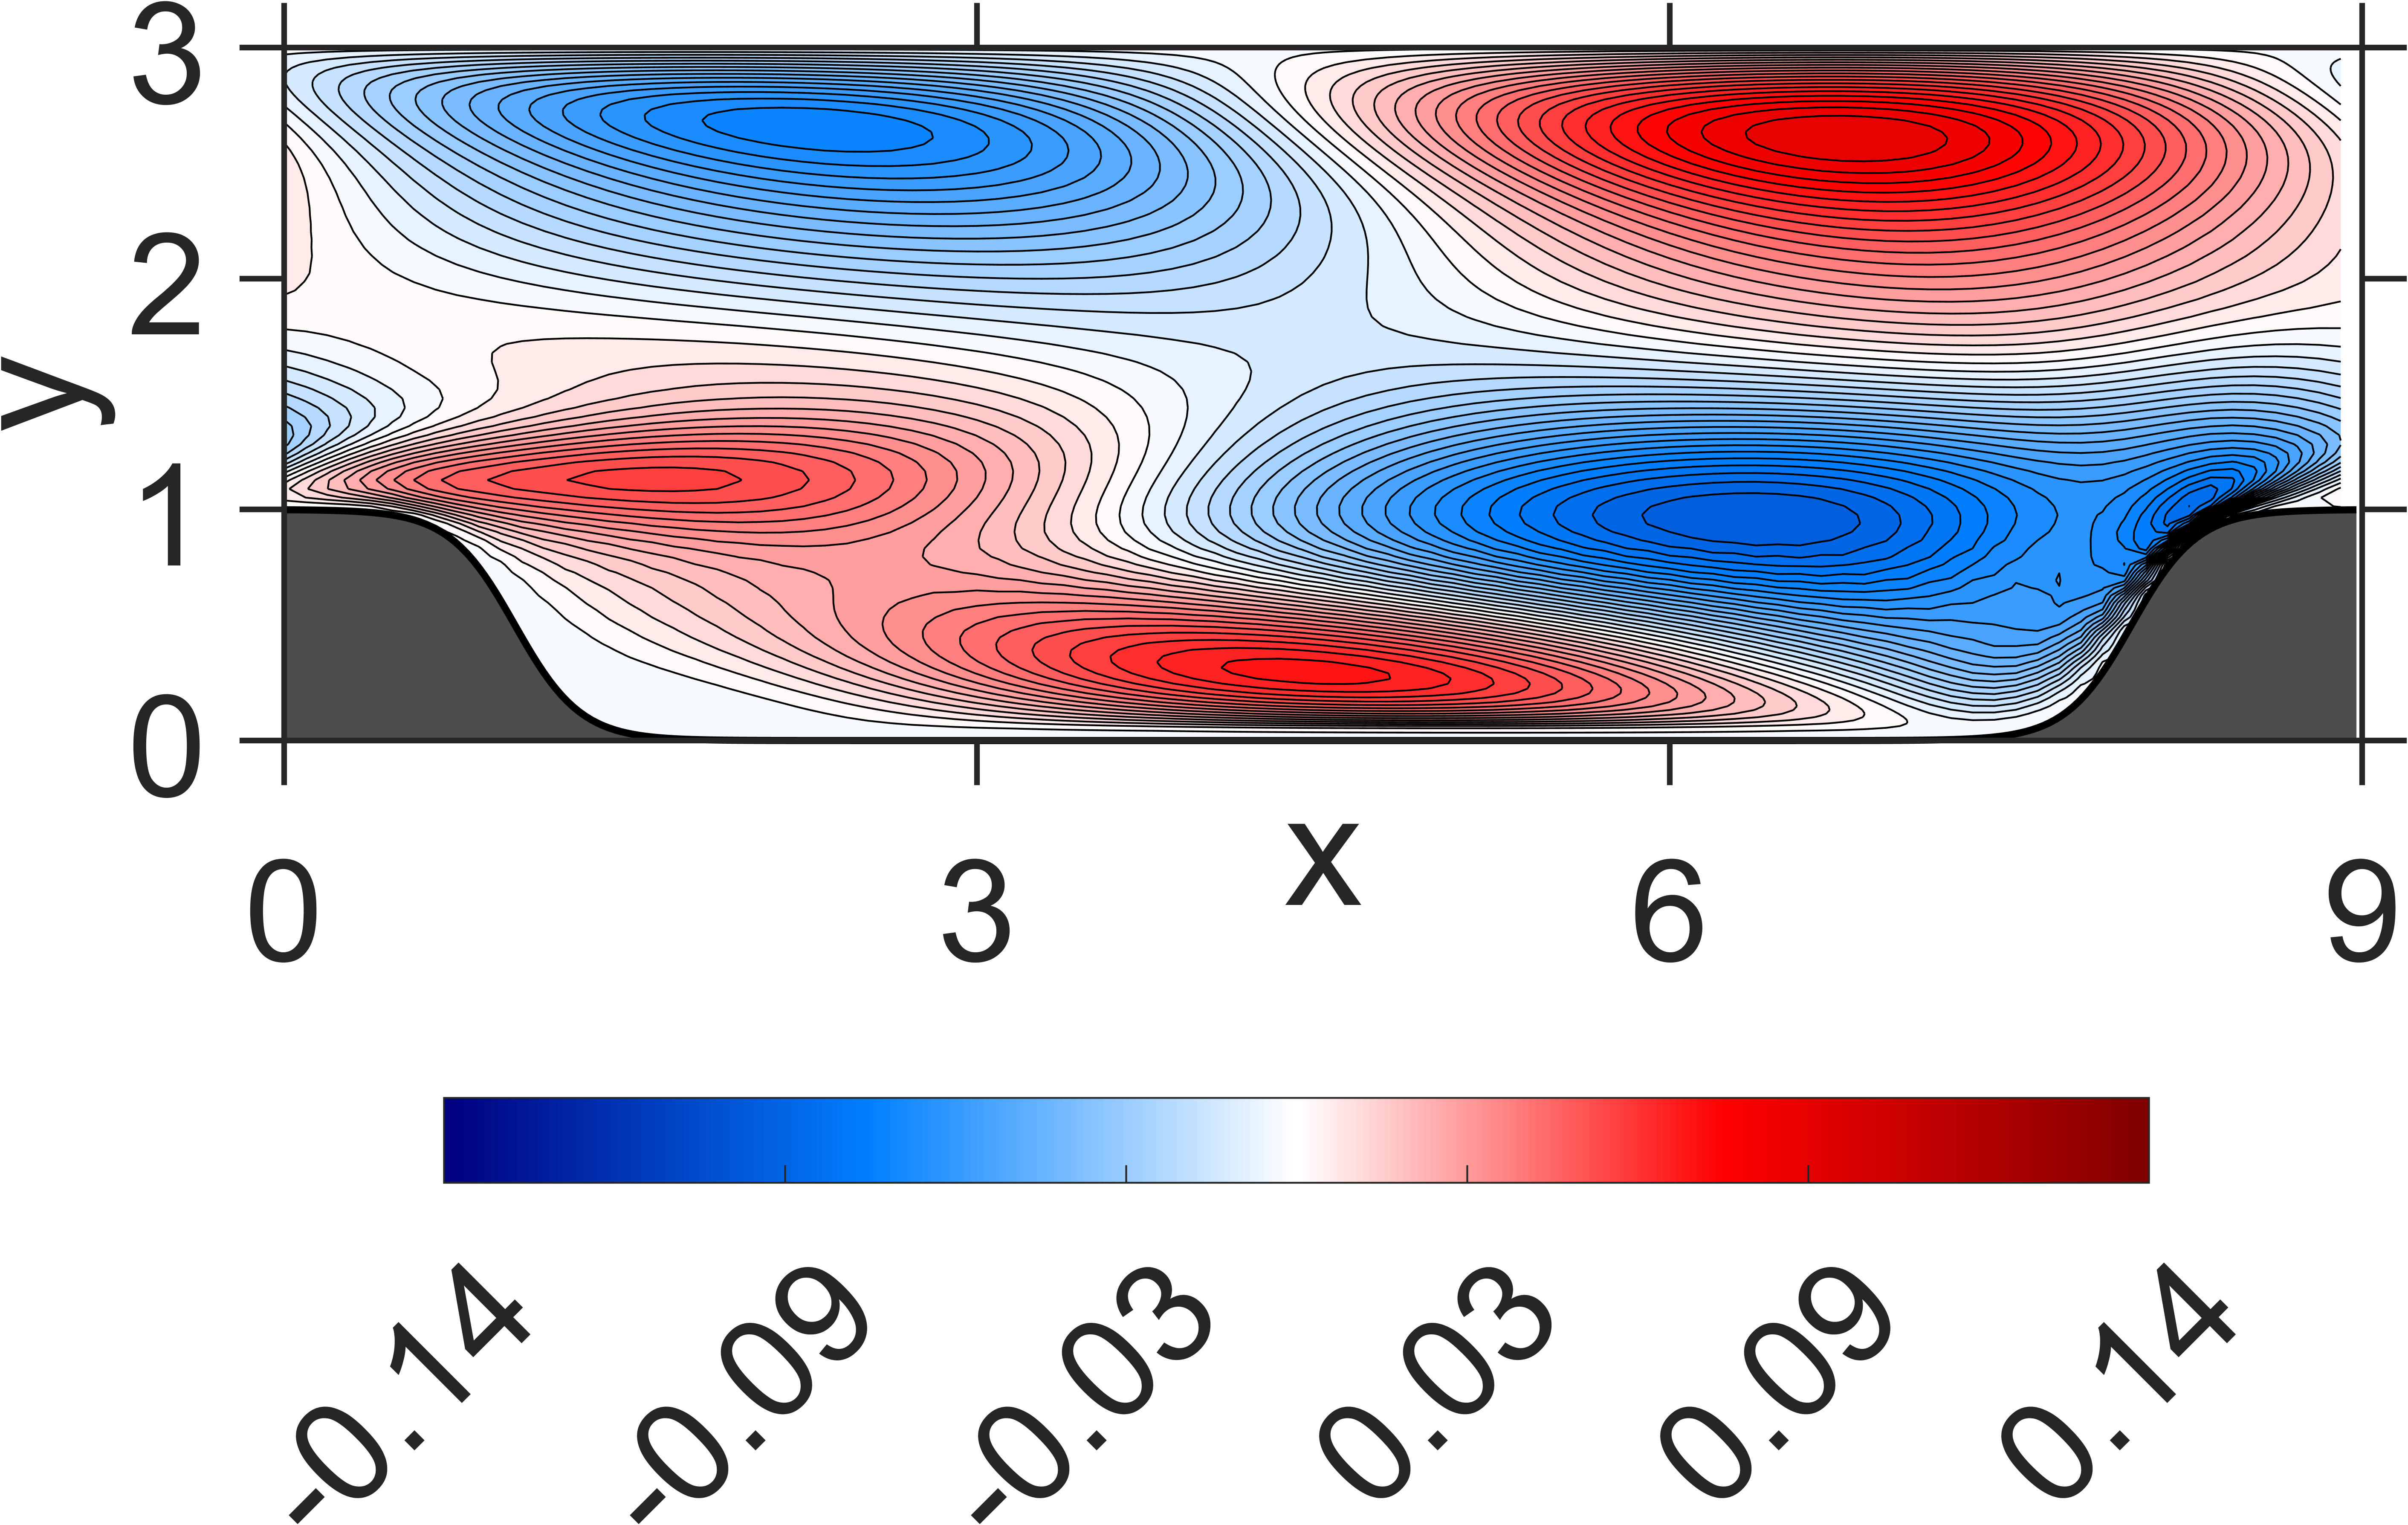

The data file committed next to this chart (first rows):
NaN, NaN, NaN, NaN, NaN, NaN, NaN, NaN, NaN, NaN, NaN, NaN, NaN, NaN, NaN, 0, 0, 0, 0, 0, 0, 0, 0, 0
NaN, NaN, NaN, NaN, NaN, NaN, NaN, NaN, NaN, NaN, NaN, NaN, NaN, NaN, NaN, -3.60037e-06, -3.314446e-06, -3.739136e-06, -4.322738e-06, -4.89407e-06, -5.336675e-06, -5.699632e-06, -5.933322e-06, -6.099398e-06
NaN, NaN, NaN, NaN, NaN, NaN, NaN, NaN, NaN, NaN, NaN, NaN, NaN, NaN, NaN, -1.336385e-05, -1.232664e-05, -1.388752e-05, -1.610376e-05, -1.821286e-05, -1.991424e-05, -2.121924e-05, -2.212531e-05, -2.267845e-05
NaN, NaN, NaN, NaN, NaN, NaN, NaN, NaN, NaN, NaN, NaN, NaN, NaN, NaN, NaN, -2.657412e-05, -2.453866e-05, -2.771881e-05, -3.224312e-05, -3.654197e-05, -3.998374e-05, -4.259544e-05, -4.43696e-05, -4.541527e-05
NaN, NaN, NaN, NaN, NaN, NaN, NaN, NaN, NaN, NaN, NaN, NaN, NaN, NaN, NaN, -4.013257e-05, -3.712666e-05, -4.215225e-05, -4.931801e-05, -5.611645e-05, -6.149631e-05, -6.548152e-05, -6.809169e-05, -6.950809e-05
NaN, NaN, NaN, NaN, NaN, NaN, NaN, NaN, NaN, NaN, NaN, NaN, NaN, NaN, NaN, -5.163145e-05, -4.796253e-05, -5.499304e-05, -6.508807e-05, -7.459213e-05, -8.198247e-05, -8.720453e-05, -9.040113e-05, -9.179943e-05
NaN, NaN, NaN, NaN, NaN, NaN, NaN, NaN, NaN, NaN, NaN, NaN, NaN, NaN, NaN, -5.99777e-05, -5.613083e-05, -6.571141e-05, -7.948819e-05, -9.241574e-05, -0.0001021, -0.0001084, -0.0001117, -0.0001124
NaN, NaN, NaN, NaN, NaN, NaN, NaN, NaN, NaN, NaN, NaN, NaN, NaN, NaN, NaN, -6.523248e-05, -6.211711e-05, -7.587488e-05, -9.587872e-05, -0.0001143, -0.0001274, -0.0001348, -0.0001374, -0.0001357
NaN, NaN, NaN, NaN, NaN, NaN, NaN, NaN, NaN, NaN, NaN, NaN, NaN, NaN, -9.032588e-05, -6.81403e-05, -6.739264e-05, -9.011655e-05, -0.0001232, -0.000153, -0.0001723, -0.0001811, -0.0001808, -0.0001732
NaN, NaN, NaN, NaN, NaN, NaN, NaN, NaN, NaN, NaN, NaN, NaN, NaN, NaN, -9.227165e-05, -6.974128e-05, -7.565448e-05, -0.0001203, -0.0001839, -0.0002379, -0.0002693, -0.0002785, -0.0002699, -0.0002465
NaN, NaN, NaN, NaN, NaN, NaN, NaN, NaN, NaN, NaN, NaN, NaN, NaN, NaN, -9.291295e-05, -7.137614e-05, -9.57239e-05, -0.0001964, -0.000327, -0.0004254, -0.000473, -0.0004756, -0.000443, -0.0003818
NaN, NaN, NaN, NaN, NaN, NaN, NaN, NaN, NaN, NaN, NaN, NaN, NaN, NaN, -9.330275e-05, -7.57893e-05, -0.0001536, -0.000383, -0.0006224, -0.0007687, -0.0008188, -0.0007913, -0.0007051, -0.0005687
NaN, NaN, NaN, NaN, NaN, NaN, NaN, NaN, NaN, NaN, NaN, NaN, NaN, NaN, -9.331453e-05, -9.146984e-05, -0.0003126, -0.0007454, -0.001071, -0.001222, -0.001238, -0.001147, -0.0009734, -0.0007261
NaN, NaN, NaN, NaN, NaN, NaN, NaN, NaN, NaN, NaN, NaN, NaN, NaN, NaN, -9.39661e-05, -0.0001463, -0.0006528, -0.00123, -0.001554, -0.001658, -0.001609, -0.001428, -0.001148, -0.0007673
NaN, NaN, NaN, NaN, NaN, NaN, NaN, NaN, NaN, NaN, NaN, NaN, NaN, -0.0001263, -9.672578e-05, -0.0003133, -0.001132, -0.0017, -0.001969, -0.001999, -0.001867, -0.001582, -0.00118, -0.0006518
NaN, NaN, NaN, NaN, NaN, NaN, NaN, NaN, NaN, NaN, NaN, NaN, NaN, -0.0001288, -0.0001127, -0.0006672, -0.001605, -0.002087, -0.002279, -0.002219, -0.001988, -0.001585, -0.001047, -0.0003625
NaN, NaN, NaN, NaN, NaN, NaN, NaN, NaN, NaN, NaN, NaN, NaN, NaN, -0.0001288, -0.0001723, -0.001123, -0.001994, -0.002374, -0.002462, -0.002304, -0.001952, -0.001426, -0.0007334, 0.0001113
NaN, NaN, NaN, NaN, NaN, NaN, NaN, NaN, NaN, NaN, NaN, NaN, NaN, -0.0001286, -0.0003588, -0.001553, -0.002274, -0.002551, -0.002505, -0.002241, -0.001749, -0.001093, -0.0002329, 0.0007767
NaN, NaN, NaN, NaN, NaN, NaN, NaN, NaN, NaN, NaN, NaN, NaN, NaN, -0.0001344, -0.0007183, -0.001914, -0.002438, -0.002599, -0.002402, -0.002018, -0.001375, -0.0005769, 0.0004549, 0.001638
NaN, NaN, NaN, NaN, NaN, NaN, NaN, NaN, NaN, NaN, NaN, NaN, -0.0001696, -0.0001532, -0.001099, -0.002172, -0.002489, -0.002501, -0.002153, -0.001624, -0.0008341, 0.0001259, 0.001322, 0.002691
NaN, NaN, NaN, NaN, NaN, NaN, NaN, NaN, NaN, NaN, NaN, NaN, -0.0001677, -0.0002112, -0.001416, -0.002296, -0.002427, -0.002249, -0.001758, -0.001056, -0.0001274, 0.001011, 0.002361, 0.003923
NaN, NaN, NaN, NaN, NaN, NaN, NaN, NaN, NaN, NaN, NaN, NaN, -0.0001626, -0.0004045, -0.001693, -0.002279, -0.002245, -0.001843, -0.001215, -0.0003249, 0.0007382, 0.002062, 0.003557, 0.005313
NaN, NaN, NaN, NaN, NaN, NaN, NaN, NaN, NaN, NaN, NaN, NaN, -0.0001658, -0.0007567, -0.001903, -0.002134, -0.001927, -0.001296, -0.0005208, 0.0005545, 0.001759, 0.003256, 0.004898, 0.006828
NaN, NaN, NaN, NaN, NaN, NaN, NaN, NaN, NaN, NaN, NaN, NaN, -0.0001765, -0.001046, -0.001989, -0.001877, -0.001464, -0.0006221, 0.0003203, 0.001562, 0.002918, 0.004568, 0.006358, 0.008435
NaN, NaN, NaN, NaN, NaN, NaN, NaN, NaN, NaN, NaN, NaN, -0.0002103, -0.0001901, -0.001205, -0.001916, -0.001517, -0.0008548, 0.0001656, 0.001299, 0.002677, 0.004199, 0.005969, 0.007911, 0.0101
NaN, NaN, NaN, NaN, NaN, NaN, NaN, NaN, NaN, NaN, NaN, -0.0002035, -0.0002414, -0.00133, -0.001681, -0.001058, -0.0001097, 0.001053, 0.002395, 0.003877, 0.005573, 0.007427, 0.009522, 0.01178
NaN, NaN, NaN, NaN, NaN, NaN, NaN, NaN, NaN, NaN, NaN, -0.0001914, -0.0004351, -0.001446, -0.001303, -0.00049, 0.0007497, 0.002034, 0.003579, 0.005146, 0.007003, 0.008921, 0.01115, 0.01345
NaN, NaN, NaN, NaN, NaN, NaN, NaN, NaN, NaN, NaN, NaN, -0.0001925, -0.0007717, -0.001481, -0.0008244, 0.0001983, 0.001688, 0.003105, 0.004812, 0.00647, 0.008446, 0.01043, 0.01274, 0.01507
NaN, NaN, NaN, NaN, NaN, NaN, NaN, NaN, NaN, NaN, NaN, -0.0002015, -0.0009631, -0.001344, -0.0002634, 0.001005, 0.002686, 0.004248, 0.006068, 0.007825, 0.009872, 0.01192, 0.01426, 0.01662
NaN, NaN, NaN, NaN, NaN, NaN, NaN, NaN, NaN, NaN, NaN, -0.0002065, -0.0009708, -0.001014, 0.0003702, 0.001916, 0.003718, 0.005443, 0.007315, 0.009185, 0.01125, 0.01336, 0.01568, 0.01807
NaN, NaN, NaN, NaN, NaN, NaN, NaN, NaN, NaN, NaN, -0.0002401, -0.0002172, -0.0009453, -0.0004964, 0.001067, 0.002923, 0.004762, 0.006676, 0.008529, 0.01053, 0.01254, 0.01474, 0.01697, 0.01939
NaN, NaN, NaN, NaN, NaN, NaN, NaN, NaN, NaN, NaN, -0.0002308, -0.0003142, -0.0009357, 0.0001602, 0.001836, 0.003988, 0.005816, 0.007907, 0.009705, 0.01183, 0.01375, 0.01603, 0.01813, 0.02057
NaN, NaN, NaN, NaN, NaN, NaN, NaN, NaN, NaN, NaN, -0.0002233, -0.0005866, -0.0008303, 0.0008899, 0.002716, 0.005057, 0.006908, 0.009089, 0.01087, 0.01304, 0.0149, 0.01718, 0.01917, 0.02156
NaN, NaN, NaN, NaN, NaN, NaN, NaN, NaN, NaN, NaN, -0.0002254, -0.0007946, -0.0004922, 0.00166, 0.003711, 0.006106, 0.008038, 0.0102, 0.01202, 0.01415, 0.01601, 0.01819, 0.02012, 0.02236
NaN, NaN, NaN, NaN, NaN, NaN, NaN, NaN, NaN, NaN, -0.0002239, -0.0007487, 0.000119, 0.00249, 0.00481, 0.007142, 0.009202, 0.01126, 0.01317, 0.01517, 0.01707, 0.01908, 0.02099, 0.02301
NaN, NaN, NaN, NaN, NaN, NaN, NaN, NaN, NaN, -0.0002761, -0.0002106, -0.0006183, 0.0009996, 0.003377, 0.00602, 0.008161, 0.01042, 0.01227, 0.01434, 0.01612, 0.01812, 0.01988, 0.02182, 0.02353
NaN, NaN, NaN, NaN, NaN, NaN, NaN, NaN, NaN, -0.0002817, -0.0002587, -0.0004181, 0.002083, 0.004392, 0.007312, 0.009238, 0.01167, 0.01331, 0.01553, 0.01708, 0.01918, 0.02066, 0.02264, 0.024
NaN, NaN, NaN, NaN, NaN, NaN, NaN, NaN, NaN, -0.0002634, -0.0004711, 0.0001244, 0.003242, 0.005678, 0.008599, 0.01051, 0.01291, 0.01453, 0.01671, 0.01819, 0.02023, 0.02157, 0.02343, 0.02458
NaN, NaN, NaN, NaN, NaN, NaN, NaN, NaN, NaN, -0.0002358, -0.0005634, 0.001238, 0.004482, 0.007306, 0.009922, 0.01207, 0.01419, 0.01601, 0.01794, 0.01955, 0.02132, 0.0227, 0.02426, 0.02535
NaN, NaN, NaN, NaN, NaN, NaN, NaN, NaN, NaN, -0.0001818, -0.0002863, 0.002927, 0.005943, 0.009269, 0.01142, 0.01394, 0.01566, 0.0178, 0.01935, 0.02121, 0.02258, 0.02412, 0.02524, 0.0264
NaN, NaN, NaN, NaN, NaN, NaN, NaN, NaN, -0.0003413, -0.000144, 0.0005934, 0.005055, 0.007901, 0.0115, 0.01335, 0.01607, 0.01755, 0.01988, 0.02116, 0.02316, 0.02419, 0.02581, 0.02654, 0.02773
NaN, NaN, NaN, NaN, NaN, NaN, NaN, NaN, -0.0002615, -6.032737e-05, 0.002732, 0.007409, 0.01072, 0.01389, 0.01605, 0.01843, 0.02014, 0.02219, 0.02361, 0.02534, 0.02639, 0.02775, 0.02836, 0.0293
NaN, NaN, NaN, NaN, NaN, NaN, NaN, -0.000253, -0.0001244, 0.0008222, 0.006295, 0.01025, 0.0144, 0.01671, 0.01951, 0.02122, 0.02346, 0.02493, 0.02673, 0.02791, 0.0292, 0.03002, 0.03077, 0.03117
NaN, NaN, NaN, NaN, NaN, NaN, NaN, -0.0002774, 0.0002808, 0.003795, 0.01063, 0.01432, 0.01852, 0.02056, 0.02342, 0.02493, 0.02722, 0.02846, 0.03026, 0.03115, 0.03241, 0.03287, 0.03356, 0.03354
NaN, NaN, NaN, NaN, NaN, 0.00018, 4.909824e-05, 7.845486e-06, 0.002773, 0.009836, 0.01543, 0.01999, 0.02295, 0.02569, 0.02767, 0.02973, 0.0313, 0.0329, 0.03407, 0.03516, 0.03586, 0.03639, 0.03658, 0.03652
0.0002505, 0.0004576, 0.0002104, 0.0004198, 0.0001069, 0.0002597, 5.058791e-05, 0.001937, 0.009266, 0.01724, 0.02184, 0.02617, 0.02856, 0.03124, 0.03288, 0.03489, 0.03615, 0.03764, 0.03849, 0.03944, 0.0398, 0.04016, 0.03999, 0.03974
0.0004196, 0.0003847, 0.000382, 0.0004392, 0.0005557, 0.001011, 0.003225, 0.01136, 0.01937, 0.02524, 0.02959, 0.03262, 0.03508, 0.037, 0.03877, 0.04019, 0.0415, 0.04246, 0.04328, 0.04374, 0.04402, 0.04393, 0.04364, 0.04298
0.001774, 0.002055, 0.002565, 0.003424, 0.005651, 0.01029, 0.01698, 0.02388, 0.02976, 0.03395, 0.03717, 0.03944, 0.04143, 0.04299, 0.04445, 0.04558, 0.0466, 0.04727, 0.04781, 0.04798, 0.04798, 0.04762, 0.04705, 0.04613
0.007771, 0.01016, 0.0126, 0.01535, 0.01897, 0.02383, 0.02982, 0.03481, 0.03883, 0.04166, 0.04385, 0.04555, 0.04705, 0.04831, 0.04943, 0.05031, 0.05102, 0.05146, 0.05169, 0.05164, 0.05136, 0.05077, 0.04995, 0.04882
0.008913, 0.01405, 0.01877, 0.02339, 0.02818, 0.0329, 0.03786, 0.04205, 0.0449, 0.04695, 0.04853, 0.04988, 0.05107, 0.05211, 0.05299, 0.05369, 0.05417, 0.05442, 0.05444, 0.05421, 0.05372, 0.05297, 0.05196, 0.05069
0.003811, 0.01153, 0.01835, 0.02464, 0.03055, 0.03593, 0.04067, 0.04431, 0.04692, 0.04876, 0.05025, 0.05152, 0.05267, 0.05365, 0.05447, 0.05509, 0.05549, 0.05566, 0.05559, 0.05527, 0.0547, 0.05386, 0.05277, 0.05142
-0.004808, 0.004703, 0.01311, 0.02067, 0.02743, 0.03324, 0.03809, 0.04195, 0.04472, 0.04684, 0.04857, 0.05007, 0.05138, 0.05252, 0.05344, 0.05415, 0.05462, 0.05485, 0.05482, 0.05454, 0.05399, 0.0532, 0.05213, 0.05083
-0.01431, -0.004339, 0.004736, 0.01293, 0.02023, 0.02654, 0.03176, 0.03583, 0.03907, 0.04165, 0.04381, 0.04569, 0.04734, 0.04876, 0.04994, 0.05087, 0.05155, 0.05196, 0.0521, 0.05198, 0.05158, 0.05092, 0.05001, 0.04883
-0.02178, -0.01258, -0.003843, 0.00425, 0.01154, 0.01787, 0.02324, 0.02773, 0.03132, 0.03433, 0.03691, 0.03918, 0.04119, 0.04294, 0.04443, 0.04567, 0.04662, 0.0473, 0.04769, 0.04781, 0.04765, 0.04722, 0.04653, 0.04558
-0.02618, -0.0185, -0.01086, -0.003532, 0.003277, 0.00941, 0.01474, 0.01919, 0.02301, 0.02627, 0.02913, 0.03168, 0.03396, 0.03599, 0.03776, 0.03927, 0.0405, 0.04145, 0.04212, 0.04251, 0.04263, 0.04246, 0.04204, 0.04135
-0.02734, -0.02126, -0.015, -0.008789, -0.002873, 0.002562, 0.007431, 0.01177, 0.01549, 0.01877, 0.02169, 0.02434, 0.02674, 0.02892, 0.03085, 0.03255, 0.03398, 0.03515, 0.03605, 0.03669, 0.03705, 0.03715, 0.03699, 0.03657
-0.02635, -0.0216, -0.01661, -0.01156, -0.006617, -0.00192, 0.002389, 0.006184, 0.009624, 0.0127, 0.01549, 0.01805, 0.02041, 0.02257, 0.02454, 0.02628, 0.02781, 0.0291, 0.03015, 0.03095, 0.0315, 0.0318, 0.03186, 0.03167
-0.02397, -0.02013, -0.01611, -0.01202, -0.008002, -0.004172, -0.0005981, 0.002748, 0.005732, 0.008455, 0.01096, 0.01329, 0.01546, 0.01748, 0.01934, 0.02102, 0.02252, 0.02382, 0.0249, 0.02578, 0.02642, 0.02685, 0.02704, 0.02702
-0.02109, -0.01788, -0.01455, -0.01119, -0.007864, -0.00465, -0.001633, 0.001077, 0.003615, 0.005944, 0.008104, 0.01012, 0.01202, 0.0138, 0.01546, 0.01698, 0.01835, 0.01956, 0.02059, 0.02144, 0.02209, 0.02255, 0.02281, 0.02287
-0.0179, -0.01513, -0.01229, -0.009443, -0.006673, -0.004044, -0.001585, 0.0007588, 0.002861, 0.0048, 0.006603, 0.008297, 0.009892, 0.0114, 0.0128, 0.0141, 0.01528, 0.01633, 0.01724, 0.01799, 0.01858, 0.019, 0.01925, 0.01933
-0.0148, -0.01241, -0.009961, -0.007519, -0.005132, -0.002848, -0.0007205, 0.001161, 0.002926, 0.004541, 0.006031, 0.007419, 0.008726, 0.009951, 0.0111, 0.01216, 0.01312, 0.01398, 0.01471, 0.01532, 0.0158, 0.01613, 0.01632, 0.01636
... 59 more rows
